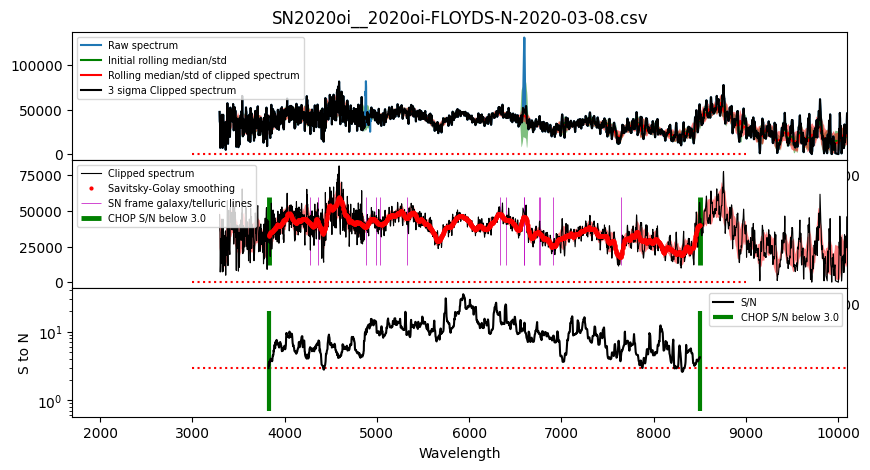

The data file committed next to this chart (first rows):
#wls	flux	flux_err
3827	3.2090e+04	1.0908e+04
3829	3.2615e+04	9.6132e+03
3831	3.2843e+04	9.2963e+03
3834	3.3042e+04	1.0287e+04
3836	3.3555e+04	9.1554e+03
3838	3.4038e+04	9.3758e+03
3841	3.4105e+04	9.1064e+03
3843	3.4189e+04	9.3480e+03
3845	3.4637e+04	9.2330e+03
3847	3.4917e+04	8.9133e+03
3850	3.5074e+04	8.6644e+03
3852	3.5264e+04	8.9346e+03
3854	3.5138e+04	9.2258e+03
3857	3.5113e+04	9.1888e+03
3859	3.5209e+04	9.1911e+03
3861	3.5304e+04	9.2090e+03
3863	3.5425e+04	9.2072e+03
3866	3.5445e+04	9.5438e+03
3868	3.5556e+04	9.1138e+03
3870	3.5548e+04	8.2778e+03
3873	3.6056e+04	7.9900e+03
3875	3.6398e+04	8.1039e+03
3877	3.6162e+04	7.9216e+03
3879	3.6288e+04	7.8740e+03
3882	3.6463e+04	6.8317e+03
3884	3.7045e+04	7.1496e+03
3886	3.7432e+04	6.5437e+03
3889	3.7398e+04	6.0153e+03
3891	3.7299e+04	5.8496e+03
3893	3.7477e+04	5.7742e+03
3896	3.7419e+04	5.9826e+03
3898	3.7795e+04	6.5712e+03
3900	3.8343e+04	5.8953e+03
3902	3.8398e+04	5.3918e+03
3905	3.7962e+04	5.9051e+03
3907	3.8348e+04	5.8318e+03
3909	3.8666e+04	5.7891e+03
3912	3.9468e+04	5.7892e+03
3914	3.9928e+04	5.2558e+03
3916	4.0043e+04	5.7220e+03
3918	4.0258e+04	5.6420e+03
3921	4.0456e+04	5.6967e+03
3923	4.0377e+04	5.9358e+03
3925	4.0174e+04	6.0999e+03
3928	4.0073e+04	6.0951e+03
3930	4.0150e+04	6.1572e+03
3932	3.9993e+04	5.9463e+03
3934	3.9985e+04	5.9835e+03
3937	3.9844e+04	6.4864e+03
3939	3.9529e+04	6.6180e+03
3941	3.9234e+04	6.6690e+03
3944	3.9285e+04	6.5321e+03
3946	3.9449e+04	5.8595e+03
3948	3.9560e+04	5.9592e+03
3950	3.9615e+04	5.8398e+03
3953	3.9634e+04	5.5966e+03
3955	3.9946e+04	6.0005e+03
3957	3.9832e+04	5.9764e+03
3960	3.9869e+04	6.0515e+03
3962	4.0330e+04	6.3482e+03
... 1,984 more rows
